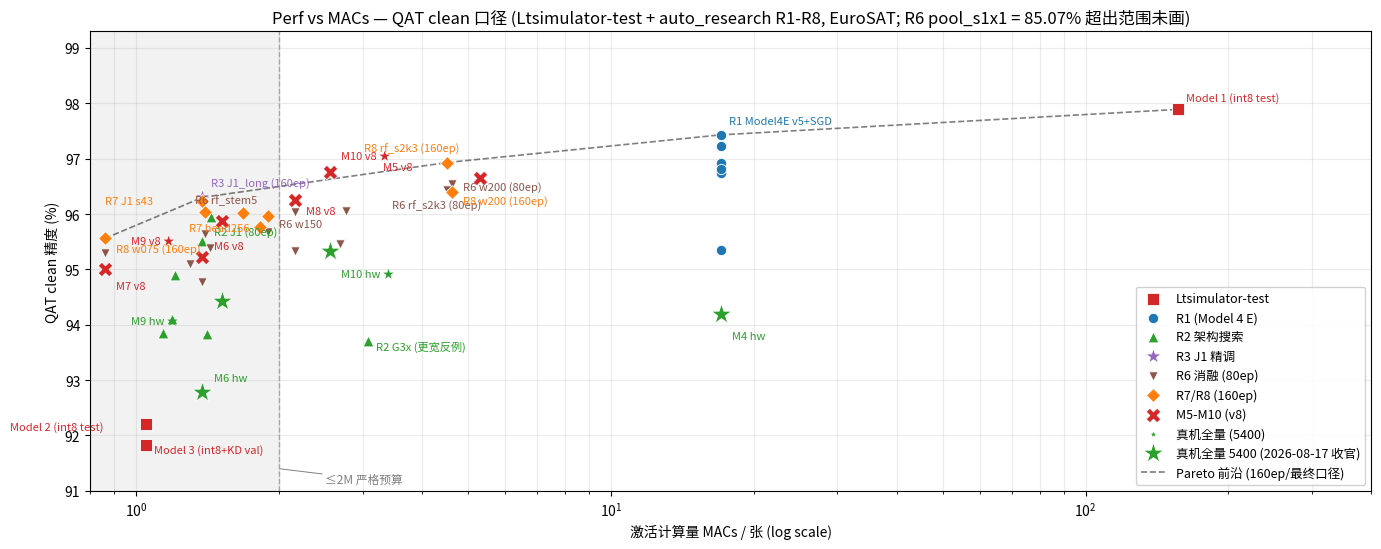

This figure's Python source: (Note: this script raises an exception after producing the figure.)
# -*- coding: utf-8 -*-
"""plot_perf_vs_macs_doc.py — 文档/无标注版: 宽幅但不含 M10/M9 聚焦箭头与甜点区间标注.
与 plot_perf_vs_macs.py 同数据同布局, 仅去掉三个 annotation 叠加."""
import matplotlib
matplotlib.use("Agg")
import matplotlib.pyplot as plt

plt.rcParams["font.family"] = ["Microsoft YaHei", "SimHei", "PingFang SC", "Hiragino Sans GB", "Heiti TC", "Arial Unicode MS", "sans-serif"]
plt.rcParams["axes.unicode_minus"] = False

points = [
    ("Model 1 (int8 test)",        156.6, 97.89, "Ltsimulator-test", (6, 6)),
    ("Model 2 (int8 test)",          1.05, 92.20, "Ltsimulator-test", (-98, -4)),
    ("Model 3 (int8+KD val)",        1.05, 91.83, "Ltsimulator-test", (6, -6)),
    ("R1 Model4E v5+SGD",           17.04, 97.43, "R1 (Model 4 E)", (6, 8)),
    (None,                          17.04, 97.22, "R1 (Model 4 E)", (0, 0)),
    (None,                          17.04, 96.93, "R1 (Model 4 E)", (0, 0)),
    (None,                          17.04, 96.74, "R1 (Model 4 E)", (0, 0)),
    (None,                          17.04, 96.81, "R1 (Model 4 E)", (0, 0)),
    (None,                          17.04, 95.35, "R1 (Model 4 E)", (0, 0)),
    ("R2 J1 (80ep)",                 1.38, 95.52, "R2 架构搜索", (8, 4)),
    (None,                           1.44, 95.94, "R2 架构搜索", (0, 0)),
    (None,                           1.21, 94.89, "R2 架构搜索", (0, 0)),
    (None,                           1.19, 94.11, "R2 架构搜索", (0, 0)),
    (None,                           1.14, 93.85, "R2 架构搜索", (0, 0)),
    (None,                           1.41, 93.83, "R2 架构搜索", (0, 0)),
    ("R2 G3x (更宽反例)",             3.08, 93.70, "R2 架构搜索", (6, -6)),
    ("R3 J1_long (160ep)",           1.38, 96.30, "R3 J1 精调", (6, 8)),
    (None,                           0.86, 95.30, "R6 消融 (80ep)", (0, 0)),
    (None,                           1.30, 95.09, "R6 消融 (80ep)", (0, 0)),
    (None,                           1.38, 94.78, "R6 消融 (80ep)", (0, 0)),
    (None,                           1.40, 95.63, "R6 消融 (80ep)", (0, 0)),
    (None,                           1.43, 95.39, "R6 消融 (80ep)", (0, 0)),
    (None,                           1.90, 95.67, "R6 消融 (80ep)", (0, 0)),
    (None,                           2.16, 95.33, "R6 消融 (80ep)", (0, 0)),
    ("R6 rf_stem5",                  2.16, 96.04, "R6 消融 (80ep)", (-72, 6)),
    (None,                           2.69, 95.46, "R6 消融 (80ep)", (0, 0)),
    ("R6 w150",                      2.77, 96.06, "R6 消融 (80ep)", (-48, -12)),
    ("R6 rf_s2k3 (80ep)",            4.52, 96.44, "R6 消融 (80ep)", (-40, -14)),
    ("R6 w200 (80ep)",               4.62, 96.54, "R6 消融 (80ep)", (8, -4)),
    ("R8 w075 (160ep)",              0.86, 95.56, "R7/R8 (160ep)", (8, -10)),
    ("R7 head256",                   1.40, 96.04, "R7/R8 (160ep)", (-12, -14)),
    ("R7 J1 s43",                    1.38, 96.24, "R7/R8 (160ep)", (-70, -2)),
    (None,                           1.68, 96.02, "R7/R8 (160ep)", (0, 0)),
    (None,                           1.82, 95.76, "R7/R8 (160ep)", (0, 0)),
    (None,                           1.90, 95.96, "R7/R8 (160ep)", (0, 0)),
    ("R8 rf_s2k3 (160ep)",           4.52, 96.93, "R7/R8 (160ep)", (-60, 8)),
    ("R8 w200 (160ep)",              4.62, 96.39, "R7/R8 (160ep)", (8, -8)),
    ("M7 v8",                       0.86, 95.00, "M5-M10 (v8)", (8, -14)),
    ("M6 v8",                       1.38, 95.22, "M5-M10 (v8)", (8, 6)),
    ("M9 v8 ★",                     1.52, 95.87, "M5-M10 (v8)", (-66, -16)),
    ("M8 v8",                       2.16, 96.26, "M5-M10 (v8)", (8, -10)),
    ("M10 v8 ★",                    2.56, 96.76, "M5-M10 (v8)", (8, 10)),
    ("M5 v8",                       5.31, 96.65, "M5-M10 (v8)", (-70, 6)),
]

hw_points = [
    ("M7 hw",  0.86, 81.70, (8, -16)),
    ("M6 hw",  1.38, 92.78, (8, 8)),
    ("M9 hw ★", 1.52, 94.43, (-66, -16)),
    ("M8 hw",  2.16, 87.78, (8, 8)),
    ("M10 hw ★", 2.56, 95.33, (8, -18)),
    ("M5 hw",  5.31, 90.17, (8, 8)),
    ("M4 hw", 17.03, 94.19, (8, -18)),
]

groups = {
    "Ltsimulator-test":  dict(color="#d62728", marker="s", s=70),
    "R1 (Model 4 E)":    dict(color="#1f77b4", marker="o", s=55),
    "R2 架构搜索":        dict(color="#2ca02c", marker="^", s=60),
    "R3 J1 精调":         dict(color="#9467bd", marker="*", s=140),
    "R6 消融 (80ep)":     dict(color="#8c564b", marker="v", s=45),
    "R7/R8 (160ep)":     dict(color="#ff7f0e", marker="D", s=50),
    "M5-M10 (v8)":      dict(color="#d62728", marker="X", s=110),
    "真机全量 (5400)":   dict(color="#2ca02c", marker="*"),
}

fig, ax = plt.subplots(figsize=(14, 5.6))

for gname, style in groups.items():
    xs = [p[1] for p in points if p[3] == gname and p[2] is not None]
    ys = [p[2] for p in points if p[3] == gname and p[2] is not None]
    ax.scatter(xs, ys, label=gname, zorder=3, edgecolors="white", linewidths=0.6, **style)

for label, x, y, gname, off in points:
    if label is None or y is None:
        continue
    ax.annotate(label, (x, y), textcoords="offset points", xytext=off,
                fontsize=8, color=groups[gname]["color"], zorder=4)

hw_show = [p for p in hw_points if p[2] >= 90]
ax.scatter([p[1] for p in hw_show], [p[2] for p in hw_show],
           color=groups["真机全量 (5400)"]["color"], marker="*", s=240,
           edgecolors="white", linewidths=0.6, zorder=5,
           label="真机全量 5400 (2026-08-17 收官)")
for label, x, y, off in hw_points:
    if y < 90:
        continue
    ax.annotate(label, (x, y), textcoords="offset points", xytext=off,
                fontsize=8, color=groups["真机全量 (5400)"]["color"], zorder=6)

# 2M 预算画成半透明带 (而非单线): log 轴上 1.52 距 2 仅 ~4.5% 全轴宽,
# 单线会让 M9 观感上紧贴线; 带状呈现 "M9 在预算内" 更直观
ax.axvspan(0.8, 2.0, color="gray", alpha=0.10, zorder=1)
ax.axvline(2.0, color="gray", ls="--", lw=1, alpha=0.6)
ax.annotate("≤2M 严格预算", xy=(2.0, 91.4), xytext=(2.5, 91.15), fontsize=8.5, color="gray",
            arrowprops=dict(arrowstyle="-", color="gray", lw=0.7, shrinkA=0, shrinkB=1))
pareto = [(0.86, 95.56), (1.38, 96.30), (4.52, 96.93), (17.04, 97.43), (156.6, 97.89)]
ax.plot([p[0] for p in pareto], [p[1] for p in pareto], "k--", lw=1.2,
        alpha=0.5, zorder=2, label="Pareto 前沿 (160ep/最终口径)")

ax.set_xscale("log")
ax.set_xlabel("激活计算量 MACs / 张 (log scale)")
ax.set_ylabel("QAT clean 精度 (%)")
ax.set_title("Perf vs MACs — QAT clean 口径 (Ltsimulator-test + auto_research R1-R8, EuroSAT; R6 pool_s1x1 = 85.07% 超出范围未画)")
ax.set_xlim(0.8, 400)
ax.set_ylim(91, 99.3)
ax.grid(True, which="both", alpha=0.25)
ax.legend(loc="lower right", fontsize=9, framealpha=0.9)

fig.tight_layout()
import os
out = os.path.join(os.path.dirname(os.path.abspath(__file__)), "plot_perf_vs_macs_noarrow.png")
fig.savefig(out, dpi=160)
print("saved:", out)
